Photos from the image-classification dataset "classification" in the GitHub repository abjasree/project_autoencoder_unet. Its 2 classes are: glioma scan, pituitary scan.

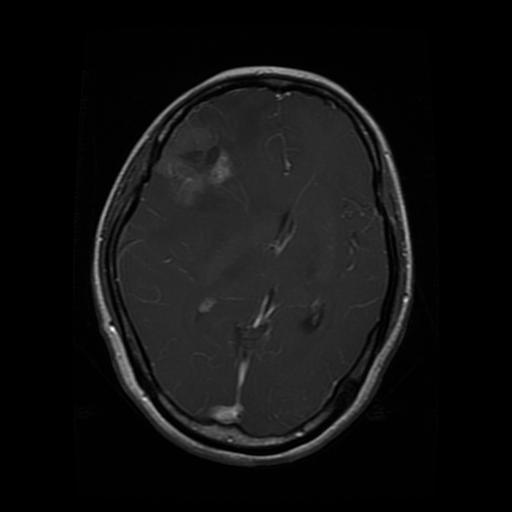
Label: glioma scan

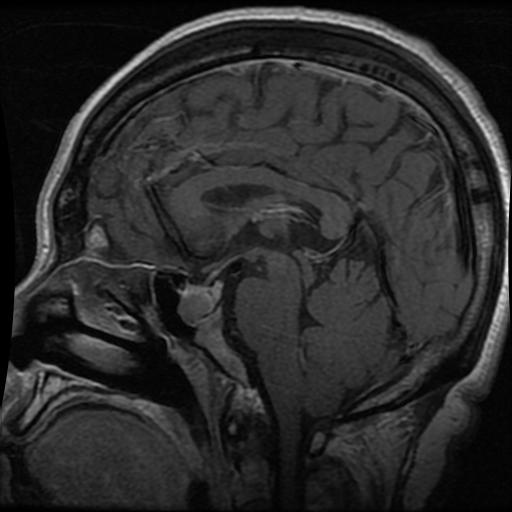
Label: pituitary scan

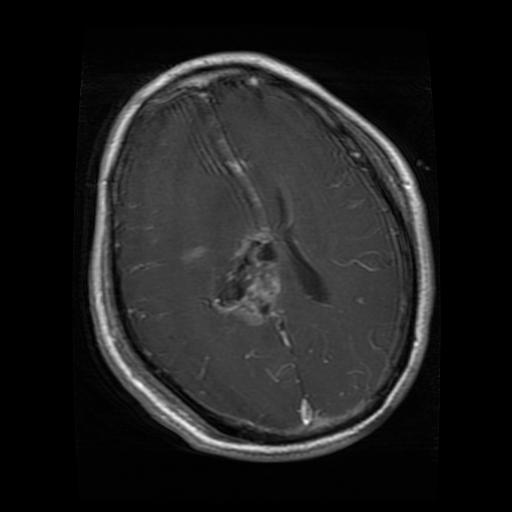
Label: glioma scan

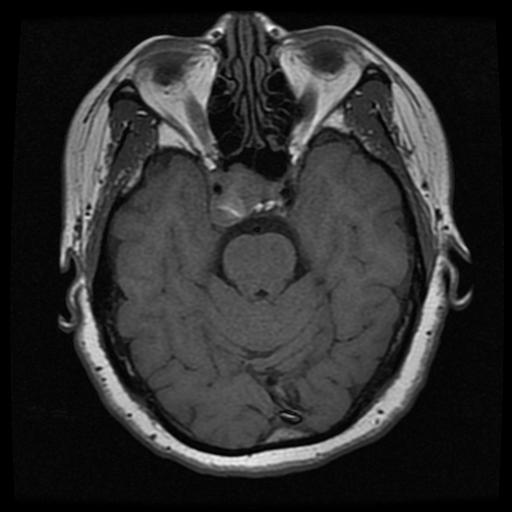
Label: pituitary scan

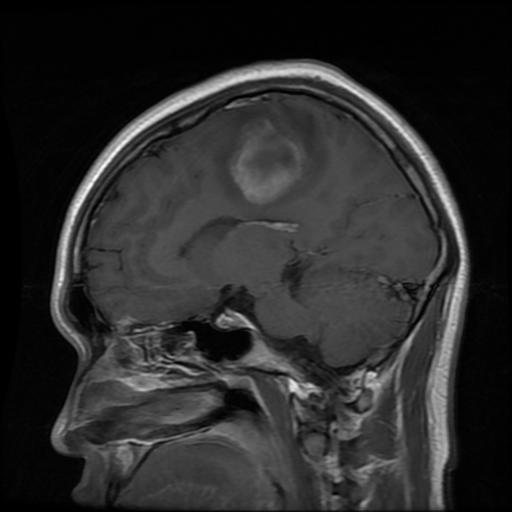
Label: glioma scan

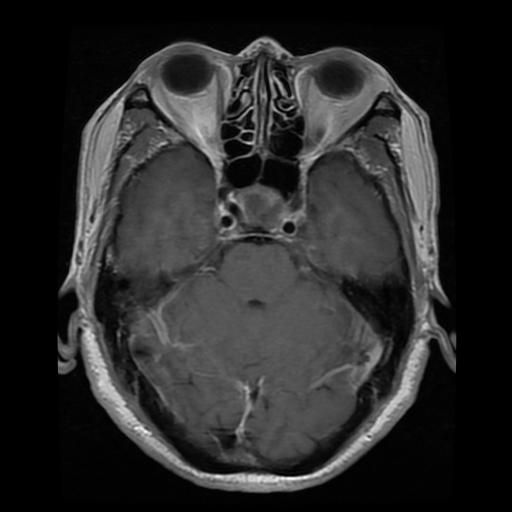
Label: pituitary scan
